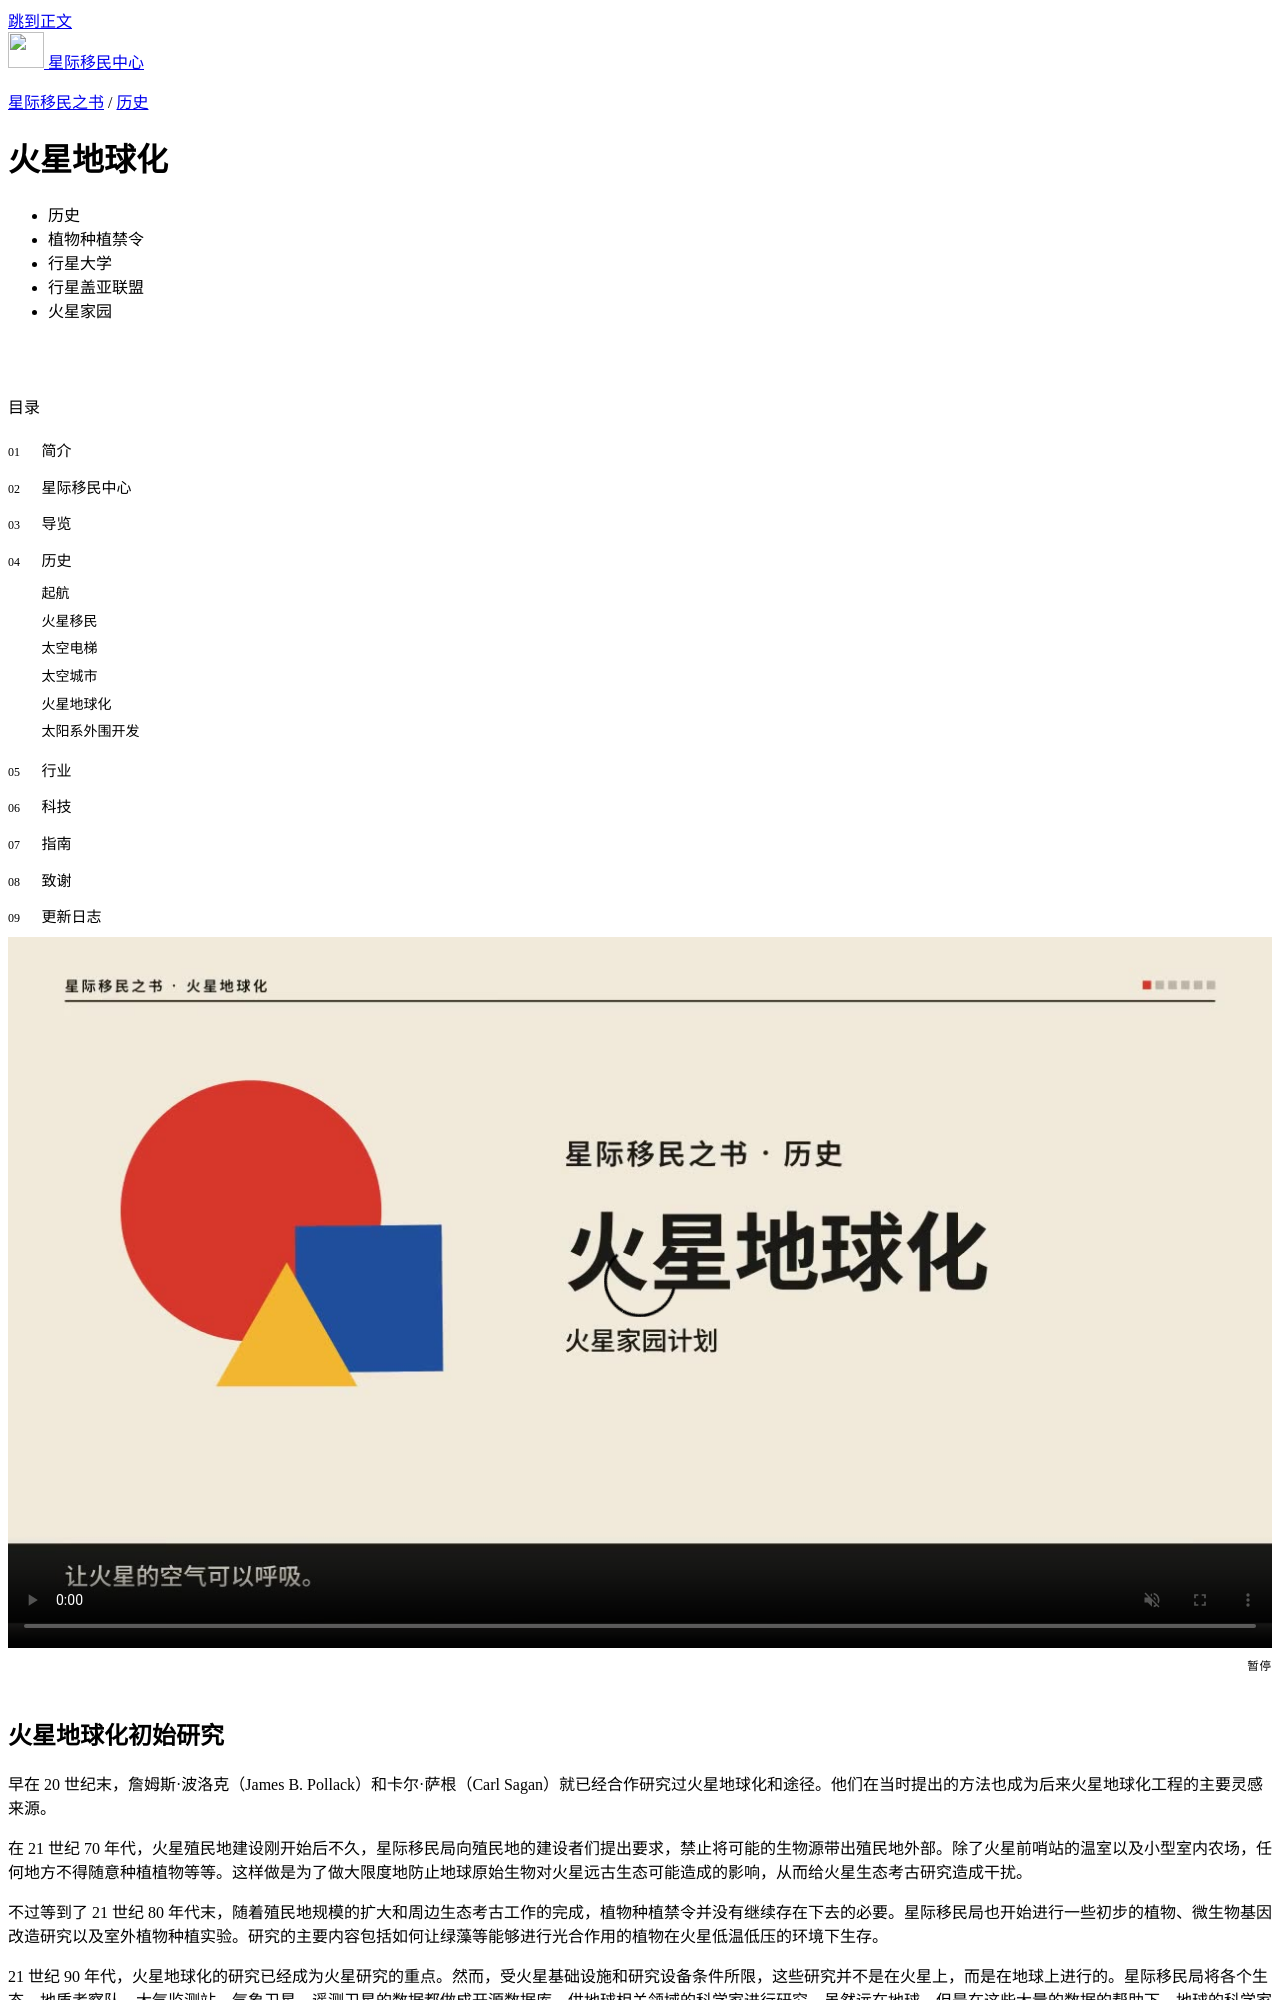

repository: InterImm/InterImmBook · page: history/terraformingmars/index.html · generator: sphinx

火星地球化
=====================

火星地球化初始研究
------------------

早在 20 世纪末，詹姆斯·波洛克（James B. Pollack）和卡尔·萨根（Carl Sagan）就已经合作研究过火星地球化和途径。他们在当时提出的方法也成为后来火星地球化工程的主要灵感来源。

在 21 世纪 70 年代，火星殖民地建设刚开始后不久，星际移民局向殖民地的建设者们提出要求，禁止将可能的生物源带出殖民地外部。除了火星前哨站的温室以及小型室内农场，任何地方不得随意种植植物等等。这样做是为了做大限度地防止地球原始生物对火星远古生态可能造成的影响，从而给火星生态考古研究造成干扰。

不过等到了 21 世纪 80 年代末，随着殖民地规模的扩大和周边生态考古工作的完成，植物种植禁令并没有继续存在下去的必要。星际移民局也开始进行一些初步的植物、微生物基因改造研究以及室外植物种植实验。研究的主要内容包括如何让绿藻等能够进行光合作用的植物在火星低温低压的环境下生存。

21 世纪 90 年代，火星地球化的研究已经成为火星研究的重点。然而，受火星基础设施和研究设备条件所限，这些研究并不是在火星上，而是在地球上进行的。星际移民局将各个生态、地质考察队、大气监测站、气象卫星、遥测卫星的数据都做成开源数据库，供地球相关领域的科学家进行研究。虽然远在地球，但是在这些大量的数据的帮助下，地球的科学家如置身火星一般，在很短的时间内建立起了更为精准的火星大气模型、地质模型等等。

到了 22 世纪，第一批火星移民热潮来临。星际移民局也顺势推出了针对地球上火星研究者的人才引进措施。星际移民局向他们承诺了给予先进的研究设备、伊希地中心城区的地产等等。这些举措吸引了相当一部分研究者前往火星定居并继续他们的学术研究。

2125 年，在伊希地城市圈正式建成两年后，行星大学（Planetary University）在南河城成立。行星大学的第一批教授主要就是由当年从地球引进的火星研究者组成的。在之后的几十年里，行星大学也成为了火星地球化改造的主要研究场所。而相比之下，地球上的相关研究却逐渐沉寂。


.. index:: 行星盖亚联盟
.. index:: Planetary Gaia Association
